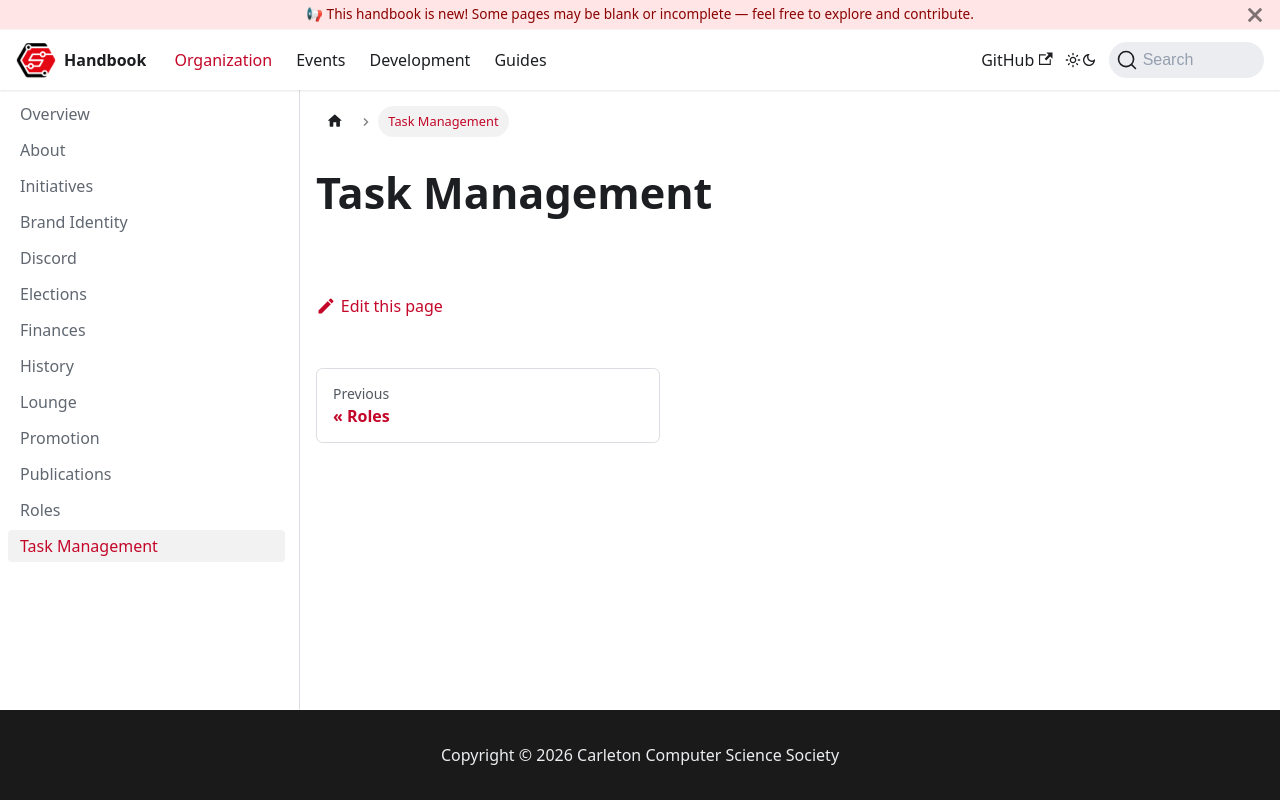

repository: CarletonComputerScienceSociety/handbook · page: docs/organization/task-management/index.html · generator: docusaurus

# Task Management
